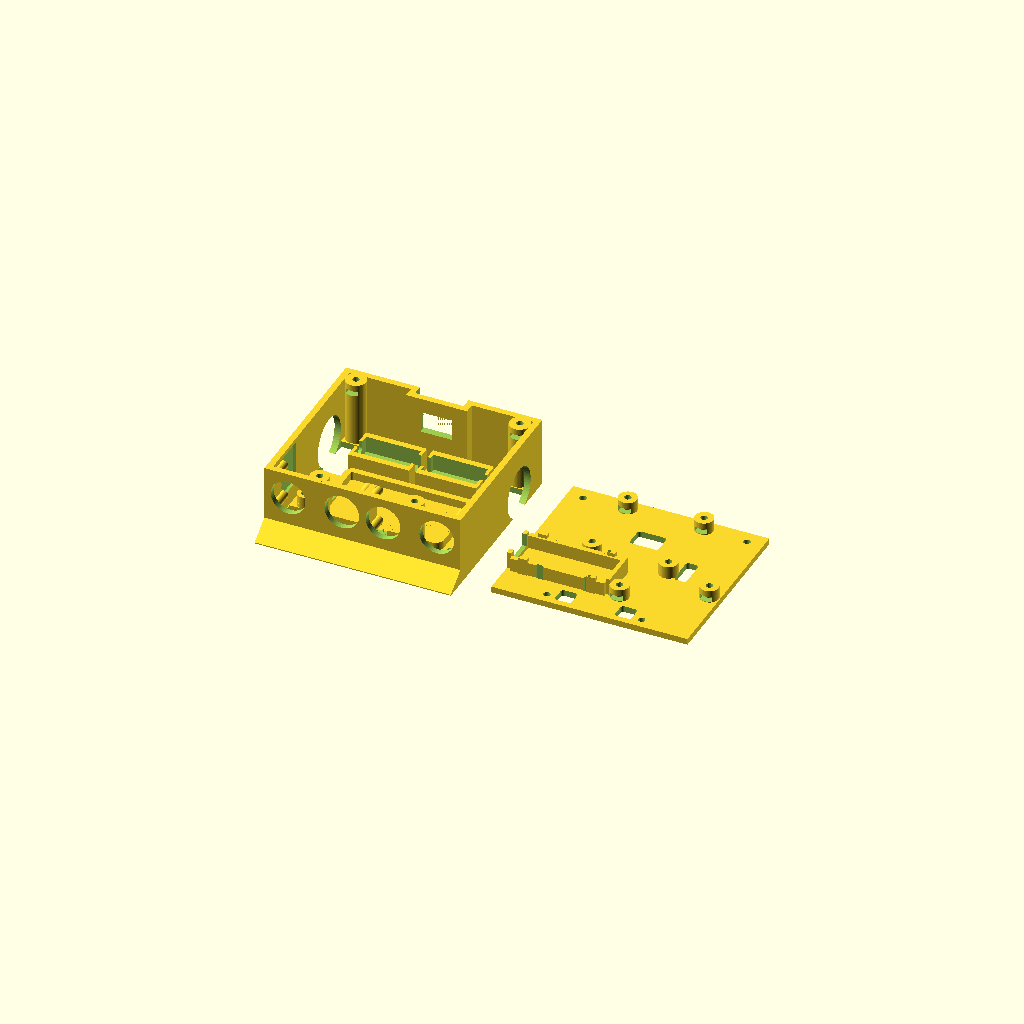
Cell 1: the model at its default parameters.
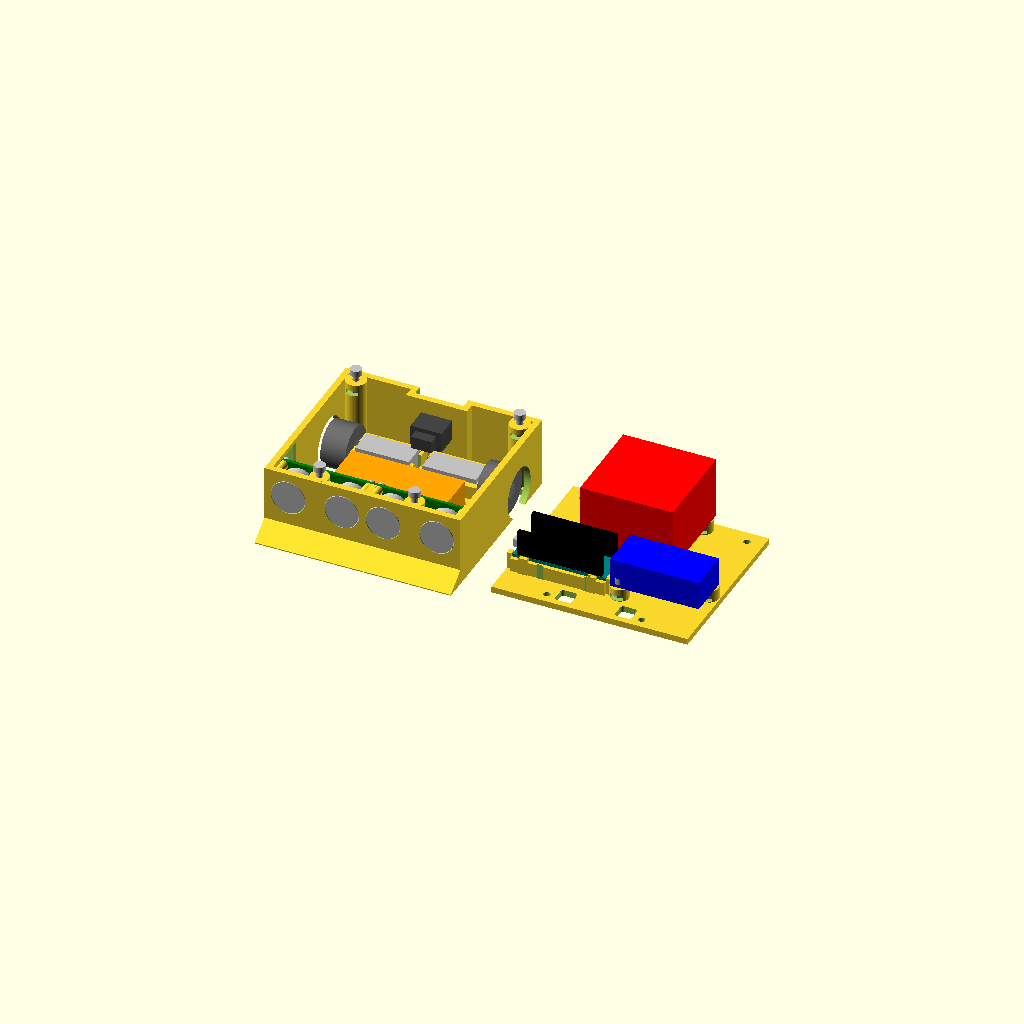
Cell 2 — mostrar_referencias set to true, the other parameters unchanged.
All cells are drawn from one camera (rotation 55°, 0°, 25°, orthographic, colour scheme Cornfield), so only the parameter changes between them.
Source of the model, modelo-3d/openscad/mini_sumo_95_r5.scad:
$fn = 60;
// MINI SUMO 95 R5 — mm. Versao basica: 95 x 95, corpo baixo,
// ultrassom na parede frontal e eletronica sobre a tampa.
// Z da base: face inferior do piso. Z da tampa: sua face inferior.
// F6 padrao: somente duas pecas, separadas e com Z minimo = 0.

/* Dimensoes gerais, impressao e tolerancias */
chassi_largura = 95;
chassi_comprimento = 95;
piso_esp = 3;
parede_esp = 3;
altura_interna = 31;
tampa_esp = 3;
folga_geral = 0.6;             // acrescimo TOTAL em X/Y
folga_placa = 0.8;
furo_m3 = 3.3;
furo_m2 = 2.3;
separacao_pecas = 15;
mostrar_referencias = false;  // referencias % somente no F5
eps = 0.02;

/* Rampa: o trecho fino e a ponta sao excecoes ao piso de 3 mm */
rampa_c = 10;
rampa_angulo = 35;
rampa_ponta = 0.5;

/* Rodas, eixo e motores: 26 ao longo de X, 12 em Y, 10 em Z */
roda_d = 22;
roda_largura = 12;
roda_x = 9.75;
roda_y = 71;
roda_folga_radial = 1.0;
roda_folga_lateral = 0.60;
roda_janela_d = 24;
cubo_d = 8;                  // envelope assumido; MEDIR
cubo_avanco_externo = 0;     // alem da face externa do pneu; MEDIR
cubo_avanco_interno = 0;     // alem da face interna do pneu; MEDIR
altura_solo_nominal = 0.60;
motor_x = 26;
motor_y = 12;
motor_z = 10;
motor_face_x = 18.25;
motor_eixo_d = 3;            // eixo D: cilindro conservador de referencia
motor_eixo_c = 9;            // comprimento util; MEDIR
motor_rpm = 500;
motor_folga = 0.60;
motor_parede = 3;
motor_batente = 1.50;          // retencao, nao parede de impacto
motor_furo_eixo = 4.5;
motor_offset_eixo_z = 0;       // medir excentricidade do eixo real
motor_terminal_janela = 7;
abracadeira_l = 3.2;
abracadeira_h = 1.5;
motor_canal_z = 3.3;
motor_cintas_x = [5, 20];

/* Bateria: nicho 56 x 31; nao apertar o pouch */
bateria_x = 55;
bateria_y = 30;
bateria_z = 15;
bateria_pos = [47.5, 43];
bateria_folga = 1.0;          // +1 total; 0.5 por lado
bateria_apoio = 1.0;          // velcro/isolante REAL, nao impresso
bateria_borda_h = 4;
bateria_borda_esp = 3;
bateria_raio = 1;
bateria_cabo_l = 10;
bateria_fita_l = 9;
bateria_fita_h = 1.5;         // alternativa: fita fina, sem apertar

/* Pilares: porcas M3 pela LATERAL, com teto resistente a tracao */
pilar_d = 10;
pilar_frente_d = 9;          // unico vao livre entre transdutores tem 9.8 mm
pilar_afastamento = 7.8;     // sobrepoe 0.2 mm a lateral: evita tangencia
pilar_frente_x = 24.5;       // eixo do modulo HC-SR04; reforca o ligamento
pilar_frente_y = 15;
pilar_traseiro_y = 88.5;
pilar_altura = piso_esp + altura_interna;
pilar_furo = furo_m3;
porca_m3_af = 5.9;           // porca AF5.5 + 0.4 mm total de folga
porca_m3_h = 2.6;
porca_teto = 3;

/* L298N: MEDIR o padrao; 37 x 37 e apenas valor inicial */
l298n_x = chassi_largura/2;
l298n_y = roda_y;
l298n_pcb_x = 43;
l298n_pcb_y = 43;
l298n_furos_x = 37;
l298n_furos_y = 37;
l298n_furo_d = furo_m3;
l298n_altura_ref = 30;        // hipotese, inclui dissipador
l298n_excesso_rigido = 1;    // reserva alem de cada borda da PCB; MEDIR
modulo_apoio_h = 6;
modulo_apoio_d = 9;
modulo_parafuso_c = 8;       // porca lateral com teto de 3 mm
pcb_esp = 1.6;

/* LM2596: eixo comprido paralelo a X; MEDIR dois furos */
lm2596_comprimento = 43;
lm2596_largura = 21;
lm2596_x = 72;
lm2596_y = 35.5;
lm2596_furos_x = 36;
lm2596_furos_y = 16;
lm2596_furos = [[-lm2596_furos_x/2,-lm2596_furos_y/2],
                [ lm2596_furos_x/2, lm2596_furos_y/2]];
lm2596_furo_d = furo_m3;
lm2596_altura = 14;

/* Nano: USB para -X, extremidade aberta; headers para cima */
nano_x = 45;
nano_y = 18;
nano_pos = [25,35.5];
nano_apoio_h = 6.5;
nano_trilho_esp = 2.5;
nano_sobreposicao = 0.6;      // apoio somente na borda da PCB
nano_guia_h = 1.8;
nano_guia_esp = 2.0;
nano_usb_l = 13;
nano_usb_corte_z = 5;        // folga para sobremolde abaixo da PCB
nano_cintas_x = [nano_pos[0]-8.5,nano_pos[0]+14.5];
nano_cintas_y = [nano_pos[1]-nano_y/2-1.5,nano_pos[1]+nano_y/2+1.5];
nano_usb_avanco = 2;         // projecao rigida do conector alem da PCB
nano_headers_h = 12;         // envelope acima da PCB; MEDIR

/* HC-SR04 R3: sensores DENTRO da carcaca. A parede frontal da base e o
   painel optico: ela leva os quatro furos, os afastadores e o alivio
   lateral. A tampa deixou de ter torre. */
hcsr04_pcb_x = 45;
hcsr04_pcb_z = 20;
hcsr04_furo_d = 16.8;
hcsr04_transdutor_d = 16.2;
hcsr04_centros = 26;
hcsr04_modulos_dist = 46;
hcsr04_angulos = [0,0];      // painel plano frontal exige 0/0
hcsr04_transdutor_c = 12;    // MEDIR
hcsr04_centro_z = 21.5;      // eixo acustico acima da face inferior do piso
hcsr04_pcb_y = rampa_c+hcsr04_transdutor_c;  // transdutor rente ao painel
hcsr04_furos_x = 41;         // MEDIR; nao e padrao universal
hcsr04_furos_z = 16;
hcsr04_apoio_d = 4.2;        // afastador integral painel -> PCB
hcsr04_apoio_furo = 1.7;     // pre-furo para M2 autoatarraxante
hcsr04_rosca_prof = 7;       // profundidade util da rosca no afastador
hcsr04_rebaixo_prof = 1.4;   // alivio na face interna das paredes laterais
hcsr04_rebaixo_y0 = 21.4;    // alivio so na faixa da PCB: afastador fica apoiado
hcsr04_rebaixo_y = hcsr04_pcb_y+pcb_esp+hcsr04_transdutor_c+0.5;
                             // cobre o curso inteiro de insercao da PCB
hcsr04_espinha_esp = 3;      // nervura central que enraiza os afastadores internos

/* TCRT5000 DO: PCB longa em Y, optica na ponta dianteira */
tcrt_pcb_c = 35;
tcrt_pcb_l = 10;
tcrt_x = 9;
tcrt_y = 32.5;
tcrt_optica_offset_y = -14.5; // centro optico em Y=18; MEDIR
tcrt_projecao_optica = 7;     // PCB inferior -> face optica; MEDIR
tcrt_distancia_solo = 2.5;
tcrt_janela_l = 11.2;
tcrt_janela_c = 36;
tcrt_ponte_l = 7;
tcrt_boss_d = 7;
tcrt_furo = furo_m3;
tcrt_porca_af = 5.7;
tcrt_porca_h = 3.2;           // profundidade do bolso; porca real ~2.4

/* Gangorra traseira recuada: medir corpo, flange e terminais */
chave_tipo = "retangular";   // "retangular" ou "circular"
chave_x = 47.5;
chave_z = 21.7;
chave_recorte_x = 15.4;
chave_recorte_z = 10.4;
chave_recorte_d = 12.4;
chave_recuo = 5;
chave_poco_x = 23.5;
chave_poco_z0 = 13;
chave_corpo_profundidade = 14; // desde o plano externo do painel; MEDIR
chave_corpo_x = 15;
chave_corpo_z = 10;
chave_flange_x = 22;
chave_flange_z = 14;
chave_flange_esp = 1;
chave_acionador_x = 12;
chave_acionador_z = 8;
chave_projecao_total = 5;     // flange + acionador, desde o painel; MEDIR
chave_terminais_c = 5;
chave_terminais_x = 10;
chave_terminais_z = 6;

/* Ferragens reais: somente referencias; medir cabecas/porcas */
m3_d = 3;
m3_cabeca_d = 5.5;
m3_cabeca_h = 3;
m3_porca_af_real = 5.5;
m3_porca_h_real = 2.4;
tampa_parafuso_c = 10;
tcrt_parafuso_c = 10;
m2_d = 2;
m2_cabeca_d = 3.8;
m2_cabeca_h = 1.6;
m2_porca_af_real = 4;
m2_porca_h_real = 1.6;
hc_parafuso_c = 8;           // M2 autoatarraxante no afastador

/* Cabos: janelas no corredor entre modulos e na lateral */
cabos_janelas = [[47.5,71,14,10],[73,56,6,14],
                 [33,17,8,8],[62,17,8,8]];
cabos_canto_r = 1.5;

/* Derivados */
W = chassi_largura;
L = chassi_comprimento;
eixo_z = roda_d/2-altura_solo_nominal;
motor_apoio_z = eixo_z-motor_z/2-motor_offset_eixo_z;
motor_cx = motor_face_x+motor_x/2;
tcrt_apoio_z = tcrt_distancia_solo-altura_solo_nominal
              +tcrt_projecao_optica;
bat_ix = bateria_x+bateria_folga;
bat_iy = bateria_y+bateria_folga;
hc_x = [(W-hcsr04_modulos_dist)/2,(W+hcsr04_modulos_dist)/2];
pilares = [[pilar_frente_x,pilar_frente_y,pilar_frente_d],
           [W-pilar_frente_x,pilar_frente_y,pilar_frente_d],
           [pilar_afastamento,pilar_traseiro_y,pilar_d],
           [W-pilar_afastamento,pilar_traseiro_y,pilar_d]];

assert(W>0 && W<=95 && L>0 && L<=95,"Envelope maximo nominal 95 x 95 mm.");
assert(piso_esp>0 && parede_esp>0 && tampa_esp>0,"Espessuras positivas.");
assert(roda_janela_d>=roda_d+2*roda_folga_radial,"Janela sem folga radial.");
assert(roda_x-roda_largura/2-cubo_avanco_externo>=0,"Cubo fora do envelope.");
assert(motor_face_x-motor_eixo_c>=0,"Eixo fora do envelope.");
assert(chave_projecao_total<=chave_recuo,"Gangorra ultrapassa a traseira.");
assert(chave_flange_x<chave_poco_x,"Flange nao entra no poco.");
assert(chave_z+chave_flange_z/2<pilar_altura,"Flange invade a tampa.");
assert(nano_pos[0]-nano_x/2-nano_usb_avanco>=0,"USB rigido fora do envelope.");
assert(separacao_pecas>=15,"Separacao insuficiente.");
assert(pilar_altura==piso_esp+altura_interna,"Altura de pilar incoerente.");
assert(hcsr04_angulos==[0,0],"Painel plano: usar sensores paralelos 0/0.");
assert(hcsr04_modulos_dist>=hcsr04_pcb_x+folga_placa,
       "PCBs HC-SR04 sem folga.");
assert(hcsr04_modulos_dist-hcsr04_centros-hcsr04_furo_d>=3,
       "Ligamento central do painel menor que 3 mm.");
assert(hc_x[0]-hcsr04_centros/2-hcsr04_furo_d/2>=3,
       "Furo ultrassom rompe margem estrutural.");
// R3: o encaixe so fecha se o painel optico for a propria parede da base.
assert(hcsr04_pcb_y==rampa_c+hcsr04_transdutor_c,
       "Transdutor nao fica rente a face externa do painel.");
assert(hcsr04_centro_z-hcsr04_pcb_z/2>tcrt_apoio_z+pcb_esp,
       "PCB do HC-SR04 colide com a PCB do TCRT5000.");
assert(hcsr04_centro_z+hcsr04_pcb_z/2<pilar_altura,
       "PCB do HC-SR04 encosta na tampa.");
assert(pilar_altura-(hcsr04_centro_z+hcsr04_furo_d/2)>=3,
       "Margem de parede acima dos furos menor que 3 mm.");
assert(hcsr04_centro_z-hcsr04_furo_d/2>rampa_ponta+rampa_c*tan(rampa_angulo),
       "Furo do ultrassom invade a rampa.");
assert(parede_esp-hcsr04_rebaixo_prof>=1.5,
       "Parede lateral fina demais no rebaixo das PCBs.");
assert(hcsr04_modulos_dist+hcsr04_pcb_x+folga_placa
       <=W-2*(parede_esp-hcsr04_rebaixo_prof),
       "PCBs do ultrassom nao cabem entre as paredes rebaixadas.");
assert(pilar_frente_y+pilar_frente_d/2<hcsr04_pcb_y,
       "Pilar dianteiro invade a PCB do ultrassom.");
assert(pilar_frente_x==hc_x[0] && W-pilar_frente_x==hc_x[1],
       "Pilar dianteiro deve ficar no eixo do modulo HC-SR04.");
assert(pilar_frente_d/2+hcsr04_transdutor_d/2<hcsr04_centros/2,
       "Pilar dianteiro colide com os transdutores.");
assert(pilar_frente_d/2+hcsr04_furo_d/2<=hcsr04_centros/2,
       "Pilar dianteiro nao cabe no ligamento entre os dois furos.");
assert(pilar_altura-(hcsr04_centro_z+hcsr04_pcb_z/2)>=2,
       "Sem passagem de fio sobre a PCB do ultrassom.");
assert(pilar_frente_d-porca_m3_af/cos(30)>=2,
       "Parede do bolso de porca do pilar dianteiro fina demais.");
assert(bateria_pos[1]-bateria_y/2>hcsr04_pcb_y+pcb_esp,
       "Bateria encosta na PCB do ultrassom.");
assert(hcsr04_pcb_y-hcsr04_rebaixo_y0<=1,
       "Afastador externo em balanco: o rebaixo comeca cedo demais.");
assert(hc_x[0]-hcsr04_furos_x/2-hcsr04_apoio_d/2<parede_esp,
       "Afastador externo nao encosta na parede lateral.");
assert(W/2-hcsr04_espinha_esp/2
       >hc_x[0]+hcsr04_centros/2+hcsr04_transdutor_d/2,
       "Nervura central colide com o transdutor interno.");
assert(W/2-hcsr04_espinha_esp/2<hc_x[0]+hcsr04_furos_x/2+hcsr04_apoio_d/2,
       "Nervura central nao encosta no afastador interno.");
assert(hcsr04_apoio_d/2+hcsr04_furo_d/2<
       sqrt(pow(hcsr04_furos_x/2-hcsr04_centros/2,2)+pow(hcsr04_furos_z/2,2)),
       "Afastador M2 colide com o furo do transdutor.");
assert(motor_apoio_z>motor_canal_z+abracadeira_h,
       "Canal de cinta invade o assentamento do motor.");
assert(tcrt_apoio_z>piso_esp,"Rever projecao optica e apoio TCRT.");
assert(piso_esp+bateria_apoio+bateria_z<pilar_altura-3,
       "Bateria sem folga superior.");
assert(modulo_apoio_h>=porca_teto+porca_m3_h,
       "Apoio curto para porca lateral com teto.");
assert(pilar_altura>porca_teto+porca_m3_h,"Pilar curto.");
assert(W<100 && L<100,"Regra da categoria: menos de 10 x 10 cm.");
assert(hcsr04_rebaixo_y>=hcsr04_pcb_y+pcb_esp+hcsr04_transdutor_c,
       "Alivio lateral curto: a PCB nao avanca ate os furos.");
assert(hcsr04_centro_z+hcsr04_pcb_z/2+0.5<pilar_altura,
       "Faixa do alivio lateral chega ao topo da parede.");

module caixa_centrada_xy(c,s,z,h) {
    translate([c[0]-s[0]/2,c[1]-s[1]/2,z]) cube([s[0],s[1],h]);
}
module retangulo_r(s,r) {
    offset(r=r) square([s[0]-2*r,s[1]-2*r],center=true);
}
// Extrusao de perfil Y/Z ao longo de X: sem polyhedron manual.
module prisma_x(x0,largura,pontos_yz) {
    translate([x0,0,0])
        multmatrix([[0,0,1,0],[1,0,0,0],[0,1,0,0],[0,0,0,1]])
            linear_extrude(height=largura) polygon(pontos_yz);
}
module espelhar_lado(lado) {
    if(lado==0) children();
    else translate([W,0,0]) mirror([1,0,0]) children();
}
module furo_y(x,y,z,d,c) {
    translate([x,y,z]) rotate([-90,0,0]) cylinder(d=d,h=c);
}
module pilar_m3(p) {
    translate([p[0],p[1],0]) cylinder(d=p[2],h=pilar_altura);
}
module furos_pilares() {
    for(p=pilares) {
        translate([p[0],p[1],-eps])
            cylinder(d=pilar_furo,h=pilar_altura+2*eps);
        translate([p[0],p[1],0])
            bolso_porcas_lateral(p[2],pilar_altura,p[1]<L/2?1:-1);
    }
}
module bolso_porcas_lateral(d,topo,sentido=-1) {
    z0=topo-porca_teto-porca_m3_h;
    translate([0,0,z0]) rotate([0,0,30])
        cylinder(d=porca_m3_af/cos(30),h=porca_m3_h,$fn=6);
    translate([-porca_m3_af/2,sentido>0?0:-d/2-eps,z0])
        cube([porca_m3_af,d/2+eps,porca_m3_h]);
}
module rampa_frontal() {
    prisma_x(0,W,[[0,0],[rampa_c,0],
                 [rampa_c,rampa_ponta+rampa_c*tan(rampa_angulo)],
                 [0,rampa_ponta]]);
}
module cavidade_roda() {
    largura = roda_largura+2*roda_folga_lateral;
    raio = roda_d/2+roda_folga_radial;
    translate([roda_x-largura/2,roda_y,eixo_z])
        rotate([0,90,0]) cylinder(r=raio,h=largura);
    // Abertura retangular inferior: nao resta pelicula sob o pneu.
    translate([roda_x-largura/2,roda_y-raio,-eps])
        cube([largura,2*raio,piso_esp+2*eps]);
    // Passante lateral, prolongado ate a cavidade: sem pelicula de piso.
    // Centro baixo faz o circulo comunicar-se com a abertura inferior.
    translate([-eps,roda_y,eixo_z]) rotate([0,90,0])
        cylinder(d=roda_janela_d,h=roda_x+largura/2+2*eps);
}
module berco_motor() {
    cx = motor_x+motor_folga;
    cy = motor_y+motor_folga;
    ox = cx+2*motor_batente;
    oy = cy+2*motor_parede;
    topo = eixo_z+motor_z/2-2;
    difference() {
        caixa_centrada_xy([motor_cx,roda_y],[ox,oy],piso_esp-eps,
                           topo-piso_esp+eps);
        caixa_centrada_xy([motor_cx,roda_y],[cx,cy],motor_apoio_z,
                           motor_z+10);
        translate([motor_face_x-motor_folga/2-motor_batente-eps,
                   roda_y,eixo_z]) rotate([0,90,0])
            cylinder(d=motor_furo_eixo,h=ox+2*eps);
        // Abrir a metade superior do furo: entrada vertical do eixo.
        translate([motor_cx-ox/2-eps,roda_y-motor_furo_eixo/2,eixo_z])
            cube([ox+2*eps,motor_furo_eixo,motor_z+10]);
        // Janela traseira para terminais, mantendo batentes nos cantos.
        caixa_centrada_xy([motor_face_x+motor_x+motor_batente/2,roda_y],
                          [motor_batente+motor_folga+2*eps,
                           motor_terminal_janela],motor_apoio_z,20);
        for(dx=motor_cintas_x)
            caixa_centrada_xy([motor_face_x+dx,roda_y],
                              [abracadeira_l,oy+2*eps],
                              motor_canal_z,abracadeira_h);
    }
}
module nicho_bateria() {
    difference() {
        translate([bateria_pos[0],bateria_pos[1],piso_esp-eps])
            linear_extrude(height=bateria_borda_h+eps)
                difference() {
                    retangulo_r([bat_ix+2*bateria_borda_esp,
                                 bat_iy+2*bateria_borda_esp],
                                 bateria_raio+bateria_borda_esp);
                    retangulo_r([bat_ix,bat_iy],bateria_raio);
                }
        // Saida central dianteira: fios dobrados, sem cortar o piso.
        caixa_centrada_xy([bateria_pos[0],bateria_pos[1]-bat_iy/2],
                          [bateria_cabo_l,2*bateria_borda_esp+eps],
                          piso_esp+1,bateria_borda_h+eps);
        for(s=[-1,1])
            caixa_centrada_xy([bateria_pos[0]+s*(bat_ix/2+
                              bateria_borda_esp/2),bateria_pos[1]],
                              [bateria_borda_esp+2*eps,bateria_fita_l],
                              piso_esp+1,bateria_fita_h);
    }
}
module janelas_tcrt() {
    for(x=[tcrt_x,W-tcrt_x])
        difference() {
            caixa_centrada_xy([x,tcrt_y],[tcrt_janela_l,tcrt_janela_c],
                               -eps,piso_esp+2*eps);
            caixa_centrada_xy([x,tcrt_y],
                              [tcrt_janela_l+2,tcrt_ponte_l],-2,piso_esp+4);
        }
}
module suporte_tcrt(x) {
    translate([x,tcrt_y,piso_esp-eps])
        cylinder(d=tcrt_boss_d,h=tcrt_apoio_z-piso_esp+eps);
}
module furos_tcrt() {
    for(x=[tcrt_x,W-tcrt_x]) {
        translate([x,tcrt_y,-eps])
            cylinder(d=tcrt_furo,h=tcrt_apoio_z+2*eps);
        // Porca acessivel pela face inferior; parafuso nao pode sair.
        translate([x,tcrt_y,-eps])
            cylinder(d=tcrt_porca_af/cos(30),h=tcrt_porca_h+eps,$fn=6);
    }
}
module alojamento_chave() {
    caixa_centrada_xy([chave_x,L-chave_recuo-parede_esp/2],
                      [chave_poco_x+2*parede_esp,parede_esp],0,pilar_altura);
    for(s=[-1,1])
        caixa_centrada_xy([chave_x+s*(chave_poco_x/2+parede_esp/2),
                           L-(chave_recuo+parede_esp)/2],
                          [parede_esp,chave_recuo+parede_esp],0,pilar_altura);
}
module cortes_chave() {
    translate([chave_x-chave_poco_x/2,L-chave_recuo,chave_poco_z0])
        cube([chave_poco_x,chave_recuo+eps,pilar_altura]);
    y0 = L-chave_recuo-parede_esp-eps;
    if(chave_tipo=="circular")
        furo_y(chave_x,y0,chave_z,chave_recorte_d,
               chave_recuo+parede_esp+2*eps);
    else
        translate([chave_x-chave_recorte_x/2,y0,chave_z-chave_recorte_z/2])
            cube([chave_recorte_x,chave_recuo+parede_esp+2*eps,
                  chave_recorte_z]);
}
module base_blindada() {
    difference() {
        union() {
            translate([0,rampa_c,0]) cube([W,L-rampa_c,piso_esp]);
            rampa_frontal();
            for(x=[0,W-parede_esp])
                translate([x,rampa_c,0])
                    cube([parede_esp,L-rampa_c,pilar_altura]);
            translate([0,L-parede_esp,0]) cube([W,parede_esp,pilar_altura]);
            translate([0,rampa_c,0]) cube([W,parede_esp,pilar_altura]);
            for(s=[0,1]) espelhar_lado(s) berco_motor();
            nicho_bateria();
            for(x=[tcrt_x,W-tcrt_x]) suporte_tcrt(x);
            for(p=pilares) pilar_m3(p);
            alojamento_chave();
            apoios_ultrassom();
        }
        for(s=[0,1]) espelhar_lado(s) cavidade_roda();
        cortes_ultrassom();
        janelas_tcrt();
        furos_tcrt();
        furos_pilares();
        cortes_chave();
    }
}
module posicoes_l298n() {
    for(sx=[-1,1],sy=[-1,1])
        translate([l298n_x+sx*l298n_furos_x/2,
                   l298n_y+sy*l298n_furos_y/2,0]) children();
}
module posicoes_lm2596() {
    for(p=lm2596_furos)
        translate([lm2596_x+p[0],lm2596_y+p[1],0]) children();
}
module apoio_modulo() {
    translate([0,0,tampa_esp-eps])
        cylinder(d=modulo_apoio_d,h=modulo_apoio_h+eps);
}
module furos_l298n() {
    posicoes_l298n() translate([0,0,-eps])
        cylinder(d=l298n_furo_d,h=tampa_esp+modulo_apoio_h+2*eps);
    for(sx=[-1,1],sy=[-1,1])
        translate([l298n_x+sx*l298n_furos_x/2,
                   l298n_y+sy*l298n_furos_y/2,0])
            bolso_porcas_modulos(sy<0?1:-1);
}
module furos_lm2596() {
    posicoes_lm2596() translate([0,0,-eps])
        cylinder(d=lm2596_furo_d,h=tampa_esp+modulo_apoio_h+2*eps);
    posicoes_lm2596() bolso_porcas_modulos();
}
module bolso_porcas_modulos(sentido=-1) {
    // Inserir lateralmente ANTES da PCB; teto retido nao sai com o parafuso.
    bolso_porcas_lateral(modulo_apoio_d,tampa_esp+modulo_apoio_h,sentido);
}
module berco_nano() {
    // Trilhos sob as bordas; centro livre para soldas e USB.
    for(s=[-1,1]) {
        cy = nano_pos[1]+s*(nano_y/2+nano_trilho_esp/2-nano_sobreposicao);
        caixa_centrada_xy([nano_pos[0],cy],[nano_x+folga_placa,nano_trilho_esp],
                          tampa_esp-eps,nano_apoio_h+eps);
        for(dx=[-nano_x/2+6,nano_x/2-6])
            caixa_centrada_xy([nano_pos[0]+dx,
                               nano_pos[1]+s*(nano_y/2+folga_placa/2+
                                              nano_guia_esp/2)],
                              [4,nano_guia_esp],tampa_esp-eps,
                              nano_apoio_h+nano_guia_h+eps);
    }
    for(s=[-1,1])
        caixa_centrada_xy([nano_pos[0]+s*(nano_x/2+folga_placa/2+
                                         nano_guia_esp/2),nano_pos[1]],
                          [nano_guia_esp,nano_y+folga_placa],tampa_esp-eps,
                          nano_apoio_h+nano_guia_h+eps);
}
// R3: oito afastadores integrais nascem na face interna do painel frontal
// e definem o recuo exato do transdutor dentro do furo.
module apoios_ultrassom() {
    for(cx=hc_x,sx=[-1,1],sz=[-1,1])
        furo_y(cx+sx*hcsr04_furos_x/2,rampa_c+parede_esp-eps,
               hcsr04_centro_z+sz*hcsr04_furos_z/2,hcsr04_apoio_d,
               hcsr04_pcb_y-rampa_c-parede_esp+eps);
    // Nervura central: enraiza no piso os dois afastadores internos, que
    // senao ficariam em balanco horizontal, e reforca o ligamento de 3,2 mm
    // entre os dois modulos. Os afastadores externos nascem na parede lateral.
    translate([W/2-hcsr04_espinha_esp/2,rampa_c+parede_esp-eps,piso_esp])
        cube([hcsr04_espinha_esp,hcsr04_pcb_y-rampa_c-parede_esp+eps,
              hcsr04_centro_z+hcsr04_furos_z/2+hcsr04_apoio_d/2-piso_esp]);
}
module cortes_ultrassom() {
    for(cx=hc_x) {
        for(s=[-1,1])
            furo_y(cx+s*hcsr04_centros/2,rampa_c-eps,hcsr04_centro_z,
                   hcsr04_furo_d,parede_esp+2*eps);
        for(sx=[-1,1],sz=[-1,1])
            furo_y(cx+sx*hcsr04_furos_x/2,hcsr04_pcb_y-hcsr04_rosca_prof,
                   hcsr04_centro_z+sz*hcsr04_furos_z/2,
                   hcsr04_apoio_furo,hcsr04_rosca_prof+eps);
    }
    // As duas PCBs somam 90 mm e o vao util entre paredes tem 89 mm.
    // O alivio local resolve isso sem estreitar a parede em todo o corpo.
    // Faixa so da altura da PCB, longa o bastante para a PCB entrar atras
    // dos furos e avancar ate os afastadores.
    for(s=[0,1]) espelhar_lado(s)
        translate([parede_esp-hcsr04_rebaixo_prof,hcsr04_rebaixo_y0,
                   hcsr04_centro_z-hcsr04_pcb_z/2-0.5])
            cube([hcsr04_rebaixo_prof+eps,
                  hcsr04_rebaixo_y-hcsr04_rebaixo_y0,hcsr04_pcb_z+1]);
}
module passagem_cabos() {
    for(p=cabos_janelas)
        translate([p[0],p[1],-eps])
            linear_extrude(height=tampa_esp+2*eps)
                retangulo_r([p[2],p[3]],cabos_canto_r);
}
module tampa_superior() {
    difference() {
        union() {
            translate([0,rampa_c,0])
                cube([W,L-rampa_c,tampa_esp]);
            posicoes_l298n() apoio_modulo();
            posicoes_lm2596() apoio_modulo();
            berco_nano();
        }
        for(p=pilares) translate([p[0],p[1],-eps])
            cylinder(d=furo_m3,h=tampa_esp+2*eps);
        furos_l298n();
        furos_lm2596();
        passagem_cabos();
        // Dois pares de rasgos para retencao suave do Nano.
        for(x=nano_cintas_x,y=nano_cintas_y)
            caixa_centrada_xy([x,y],[3.2,1.4],-eps,
                              tampa_esp+nano_apoio_h+nano_guia_h+2*eps);
        // Abertura elevada do berco para plugue mini-USB, sem cortar
        // o piso da tampa nem o pilar traseiro esquerdo.
        caixa_centrada_xy([nano_pos[0]-nano_x/2,nano_pos[1]],
                          [12,nano_usb_l],nano_usb_corte_z,20);
    }
}

/* Referencias nominais: NAO sao STL, nem modelos comerciais exatos */
module referencias_base() {
    for(s=[0,1]) espelhar_lado(s) {
        color("dimgray") translate([roda_x-roda_largura/2,roda_y,eixo_z])
            rotate([0,90,0]) cylinder(d=roda_d,h=roda_largura);
        color("silver") caixa_centrada_xy([motor_cx,roda_y],
                          [motor_x,motor_y],motor_apoio_z,motor_z);
        color("silver") translate([motor_face_x-motor_eixo_c,roda_y,eixo_z])
            rotate([0,90,0]) cylinder(d=motor_eixo_d,h=motor_eixo_c);
        color("gray") translate([roda_x-roda_largura/2-cubo_avanco_externo,
                                 roda_y,eixo_z]) rotate([0,90,0])
            cylinder(d=cubo_d,h=roda_largura+cubo_avanco_externo+cubo_avanco_interno);
    }
    color("orange") caixa_centrada_xy(bateria_pos,[bateria_x,bateria_y],
                        piso_esp+bateria_apoio,bateria_z);
    for(x=[tcrt_x,W-tcrt_x]) {
        color("darkgreen") caixa_centrada_xy([x,tcrt_y],
                            [tcrt_pcb_l,tcrt_pcb_c],tcrt_apoio_z,pcb_esp);
        color("black") caixa_centrada_xy([x,tcrt_y+tcrt_optica_offset_y],
                         [10.2,5.8],tcrt_apoio_z-tcrt_projecao_optica,
                         tcrt_projecao_optica);
    }
    for(cx=hc_x) {
        color("green") translate([cx-hcsr04_pcb_x/2,hcsr04_pcb_y,
                                  hcsr04_centro_z-hcsr04_pcb_z/2])
            cube([hcsr04_pcb_x,pcb_esp,hcsr04_pcb_z]);
        for(s=[-1,1]) color("silver")
            furo_y(cx+s*hcsr04_centros/2,hcsr04_pcb_y-hcsr04_transdutor_c,
                   hcsr04_centro_z,hcsr04_transdutor_d,hcsr04_transdutor_c);
    }
    referencia_chave();
    referencias_ferragens_base();
}
module referencias_tampa() {
    color("red") caixa_centrada_xy([l298n_x,l298n_y],
                  [l298n_pcb_x+2*l298n_excesso_rigido,
                   l298n_pcb_y+2*l298n_excesso_rigido],tampa_esp+modulo_apoio_h,
                  l298n_altura_ref);
    color("blue") caixa_centrada_xy([lm2596_x,lm2596_y],
                   [lm2596_comprimento,lm2596_largura],
                   tampa_esp+modulo_apoio_h,lm2596_altura);
    color("teal") caixa_centrada_xy(nano_pos,[nano_x,nano_y],
                   tampa_esp+nano_apoio_h,pcb_esp);
    color("silver") caixa_centrada_xy([nano_pos[0]-nano_x/2-nano_usb_avanco+4,
                                      nano_pos[1]],[8,8],
                                      tampa_esp+nano_apoio_h+pcb_esp,4);
    for(s=[-1,1]) color("black")
        caixa_centrada_xy([nano_pos[0],nano_pos[1]+s*7.62],
                          [nano_x-4,2.5],tampa_esp+nano_apoio_h+pcb_esp,nano_headers_h);
    referencias_ferragens_tampa();
}

module referencia_chave() {
    y=L-chave_recuo;
    color("#444444") {
        caixa_centrada_xy([chave_x,y-chave_corpo_profundidade/2],
            [chave_corpo_x,chave_corpo_profundidade],
            chave_z-chave_corpo_z/2,chave_corpo_z);
        caixa_centrada_xy([chave_x,y+chave_flange_esp/2],
            [chave_flange_x,chave_flange_esp],
            chave_z-chave_flange_z/2,chave_flange_z);
        caixa_centrada_xy([chave_x,y+chave_projecao_total/2],
            [chave_acionador_x,chave_projecao_total],
            chave_z-chave_acionador_z/2,chave_acionador_z);
        caixa_centrada_xy([chave_x,y-chave_corpo_profundidade-chave_terminais_c/2],
            [chave_terminais_x,chave_terminais_c],
            chave_z-chave_terminais_z/2,chave_terminais_z);
    }
}
module parafuso_m3(z_assento,c) {
    color("silver") {
        translate([0,0,z_assento-c]) cylinder(d=m3_d,h=c);
        translate([0,0,z_assento]) cylinder(d=m3_cabeca_d,h=m3_cabeca_h);
    }
}
module porca_m3_real(z_topo) {
    color("silver") translate([0,0,z_topo-m3_porca_h_real])
        rotate([0,0,30]) cylinder(d=m3_porca_af_real/cos(30),
                                h=m3_porca_h_real,$fn=6);
}
module referencias_ferragens_base() {
    for(p=pilares) translate([p[0],p[1],0]) {
        parafuso_m3(pilar_altura+tampa_esp,tampa_parafuso_c);
        porca_m3_real(pilar_altura-porca_teto);
    }
    // M2 autoatarraxante entra por tras da PCB e rosqueia no afastador.
    for(cx=hc_x,sx=[-1,1],sz=[-1,1])
        translate([cx+sx*hcsr04_furos_x/2,0,
                   hcsr04_centro_z+sz*hcsr04_furos_z/2]) color("silver") {
            furo_y(0,hcsr04_pcb_y+pcb_esp-hc_parafuso_c,0,m2_d,hc_parafuso_c);
            furo_y(0,hcsr04_pcb_y+pcb_esp,0,m2_cabeca_d,m2_cabeca_h);
        }
    for(x=[tcrt_x,W-tcrt_x]) translate([x,tcrt_y,0]) {
        parafuso_m3(tcrt_apoio_z+pcb_esp,tcrt_parafuso_c);
        // Bolso inferior: orientacao hexagonal original, sem rotacao de 30 graus.
        color("silver") translate([0,0,tcrt_porca_h-m3_porca_h_real])
            cylinder(d=m3_porca_af_real/cos(30),h=m3_porca_h_real,$fn=6);
    }
}
module ferragem_modulo() {
    parafuso_m3(tampa_esp+modulo_apoio_h+pcb_esp,modulo_parafuso_c);
    porca_m3_real(tampa_esp+modulo_apoio_h-porca_teto);
}
module referencias_ferragens_tampa() {
    posicoes_l298n() ferragem_modulo();
    posicoes_lm2596() ferragem_modulo();
}

// Caixas conservadoras XY dos componentes rigidos e ferragens.
// Sao HIPOTESES dimensionais auditaveis; medir o hardware comprado.
function env(n,x0,x1,y0,y1)=[n,[x0,y0],[x1,y1]];
function centrado(n,x,y,dx,dy)=env(n,x-dx/2,x+dx/2,y-dy/2,y+dy/2);
rp3=max(m3_cabeca_d,m3_porca_af_real/cos(30))/2;
rp2=max(m2_cabeca_d,m2_porca_af_real/cos(30))/2;
centros_modulos=concat(
    [for(sx=[-1,1],sy=[-1,1]) [l298n_x+sx*l298n_furos_x/2,
                              l298n_y+sy*l298n_furos_y/2]],
    [for(p=lm2596_furos) [lm2596_x+p[0],lm2596_y+p[1]]]);
envelopes_rigidos=concat([
    centrado("bateria",bateria_pos[0],bateria_pos[1],bateria_x,bateria_y),
    centrado("L298N_reserva",l298n_x,l298n_y,
             l298n_pcb_x+2*l298n_excesso_rigido,l298n_pcb_y+2*l298n_excesso_rigido),
    centrado("LM2596",lm2596_x,lm2596_y,lm2596_comprimento,lm2596_largura),
    centrado("Nano",nano_pos[0],nano_pos[1],nano_x,nano_y),
    env("USB_rigido",nano_pos[0]-nano_x/2-nano_usb_avanco,
         nano_pos[0]-nano_x/2-nano_usb_avanco+8,nano_pos[1]-4,nano_pos[1]+4),
    env("gangorra",chave_x-chave_flange_x/2,chave_x+chave_flange_x/2,
         L-chave_recuo-chave_corpo_profundidade-chave_terminais_c,
         L-chave_recuo+chave_projecao_total)],
    [for(s=[0,1]) let(x=s==0?roda_x:W-roda_x)
        env("roda_cubo",x-roda_largura/2-(s==0?cubo_avanco_externo:cubo_avanco_interno),
            x+roda_largura/2+(s==0?cubo_avanco_interno:cubo_avanco_externo),
            roda_y-roda_d/2,roda_y+roda_d/2)],
    [for(s=[0,1]) centrado("motor",s==0?motor_cx:W-motor_cx,roda_y,motor_x,motor_y)],
    [for(s=[0,1]) let(a=motor_face_x-motor_eixo_c,b=motor_face_x)
        env("eixo_D",s==0?a:W-b,s==0?b:W-a,roda_y-motor_eixo_d/2,roda_y+motor_eixo_d/2)],
    [for(x=[tcrt_x,W-tcrt_x]) centrado("TCRT",x,tcrt_y,tcrt_janela_l,tcrt_pcb_c)],
    [for(cx=hc_x) env("HC_PCB",cx-hcsr04_pcb_x/2,cx+hcsr04_pcb_x/2,
                       hcsr04_pcb_y,hcsr04_pcb_y+pcb_esp)],
    [for(cx=hc_x,s=[-1,1]) env("transdutor",cx+s*hcsr04_centros/2-hcsr04_transdutor_d/2,
         cx+s*hcsr04_centros/2+hcsr04_transdutor_d/2,
         hcsr04_pcb_y-hcsr04_transdutor_c,hcsr04_pcb_y)],
    [for(p=concat(pilares,centros_modulos,[[tcrt_x,tcrt_y],[W-tcrt_x,tcrt_y]]))
         centrado("ferragem_M3",p[0],p[1],2*rp3,2*rp3)],
    [for(cx=hc_x,s=[-1,1]) env("ferragem_HC",cx+s*hcsr04_furos_x/2-rp2,
         cx+s*hcsr04_furos_x/2+rp2,hcsr04_pcb_y-hcsr04_rosca_prof,
         hcsr04_pcb_y+pcb_esp+m2_cabeca_h)]);
for(b=envelopes_rigidos)
    assert(b[1][0]>=0 && b[1][1]>=0 && b[2][0]<=W && b[2][1]<=L,
           str("Componente fora do envelope: ",b[0]," ",b[1]," ",b[2]));

// RENDER FINAL — duas pecas conectadas internamente, separadas entre si.
base_blindada();
translate([W+separacao_pecas,0,0]) tampa_superior();
if(mostrar_referencias && $preview) {
    %referencias_base();
    translate([W+separacao_pecas,0,0]) %referencias_tampa();
}
Customizer parameters (derived from the source; name, type, default, range or options):
chassi_largura: number, default 95
chassi_comprimento: number, default 95
piso_esp: number, default 3
parede_esp: number, default 3
altura_interna: number, default 31
tampa_esp: number, default 3
folga_geral: number, default 0.6
folga_placa: number, default 0.8
furo_m3: number, default 3.3
furo_m2: number, default 2.3
separacao_pecas: number, default 15
mostrar_referencias: bool, default false
eps: number, default 0.02
rampa_c: number, default 10
rampa_angulo: number, default 35
rampa_ponta: number, default 0.5
roda_d: number, default 22
roda_largura: number, default 12
roda_x: number, default 9.75
roda_y: number, default 71
roda_folga_radial: number, default 1
roda_folga_lateral: number, default 0.6
roda_janela_d: number, default 24
cubo_d: number, default 8
cubo_avanco_externo: number, default 0
cubo_avanco_interno: number, default 0
altura_solo_nominal: number, default 0.6
motor_x: number, default 26
motor_y: number, default 12
motor_z: number, default 10
motor_face_x: number, default 18.25
motor_eixo_d: number, default 3
motor_eixo_c: number, default 9
motor_rpm: number, default 500
motor_folga: number, default 0.6
motor_parede: number, default 3
motor_batente: number, default 1.5
motor_furo_eixo: number, default 4.5
motor_offset_eixo_z: number, default 0
motor_terminal_janela: number, default 7
abracadeira_l: number, default 3.2
abracadeira_h: number, default 1.5
motor_canal_z: number, default 3.3
motor_cintas_x: vector, default [5, 20]
bateria_x: number, default 55
bateria_y: number, default 30
bateria_z: number, default 15
bateria_pos: vector, default [47.5, 43]
bateria_folga: number, default 1
bateria_apoio: number, default 1
bateria_borda_h: number, default 4
bateria_borda_esp: number, default 3
bateria_raio: number, default 1
bateria_cabo_l: number, default 10
bateria_fita_l: number, default 9
bateria_fita_h: number, default 1.5
pilar_d: number, default 10
pilar_frente_d: number, default 9
pilar_afastamento: number, default 7.8
pilar_frente_x: number, default 24.5
pilar_frente_y: number, default 15
pilar_traseiro_y: number, default 88.5
porca_m3_af: number, default 5.9
porca_m3_h: number, default 2.6
